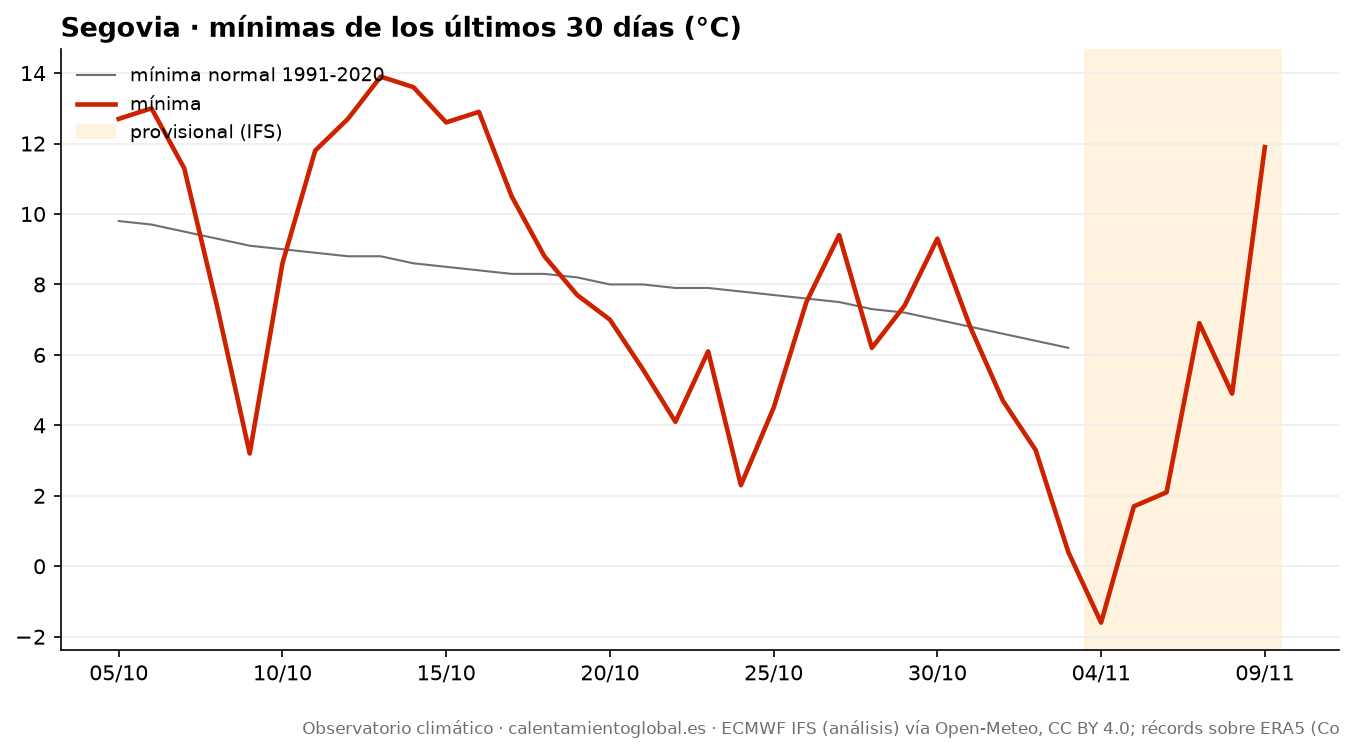

The table this chart was drawn from, first rows:
fecha, tmax, tmax_normal, tmin, tmin_normal, lluvia_mm, lluvia_normal_mm
2026-10-05, 22.3, 19.9, 12.7, 9.8, 2.4, 2.04
2026-10-06, 18.3, 19.7, 13.0, 9.7, 13.9, 2.08
2026-10-07, 17.2, 19.4, 11.3, 9.5, 2.3, 2.17
2026-10-08, 15.5, 19.1, 7.4, 9.3, 0.5, 2.16
2026-10-09, 17.6, 18.9, 3.2, 9.1, 0.0, 2.17
2026-10-10, 21.9, 18.6, 8.6, 9.0, 0.0, 2.25
2026-10-11, 22.6, 18.4, 11.8, 8.9, 0.2, 2.25
2026-10-12, 25.0, 18.1, 12.7, 8.8, 0.0, 2.28
2026-10-13, 26.3, 17.9, 13.9, 8.8, 0.0, 2.35
2026-10-14, 25.6, 17.6, 13.6, 8.6, 0.2, 2.32
2026-10-15, 24.5, 17.3, 12.6, 8.5, 0.1, 2.35
2026-10-16, 23.5, 17.0, 12.9, 8.4, 0.3, 2.39
2026-10-17, 17.3, 16.8, 10.5, 8.3, 14.7, 2.38
2026-10-18, 13.7, 16.6, 8.8, 8.3, 4.6, 2.44
2026-10-19, 12.2, 16.5, 7.7, 8.2, 7.6, 2.52
2026-10-20, 11.8, 16.4, 7.0, 8.0, 0.7, 2.64
2026-10-21, 13.4, 16.3, 5.6, 8.0, 0.9, 2.78
2026-10-22, 17.4, 16.3, 4.1, 7.9, 0.0, 2.85
2026-10-23, 14.5, 16.2, 6.1, 7.9, 0.3, 2.89
2026-10-24, 17.3, 16.0, 2.3, 7.8, 0.0, 2.91
2026-10-25, 18.7, 15.9, 4.5, 7.7, 0.0, 2.89
2026-10-26, 23.2, 15.7, 7.5, 7.6, 0.0, 2.86
2026-10-27, 20.3, 15.6, 9.4, 7.5, 0.0, 2.87
2026-10-28, 20.8, 15.4, 6.2, 7.3, 0.0, 2.83
2026-10-29, 20.4, 15.1, 7.4, 7.2, 0.0, 2.86
2026-10-30, 20.2, 15.0, 9.3, 7.0, 0.0, 2.87
2026-10-31, 20.1, 14.8, 6.8, 6.8, 0.0, 2.93
2026-11-01, 18.8, 14.6, 4.7, 6.6, 0.0, 2.96
2026-11-02, 18.6, 14.3, 3.3, 6.4, 0.0, 2.88
2026-11-03, 10.1, 14.0, 0.4, 6.2, 0.0, 2.88
2026-11-04, 10.2, , -1.6, , 0.0, 
2026-11-05, 11.9, , 1.7, , 0.0, 
2026-11-06, 13.3, , 2.1, , 0.0, 
2026-11-07, 14.1, , 6.9, , 0.0, 
2026-11-08, 17.5, , 4.9, , 0.9, 
2026-11-09, 16.2, , 11.9, , 3.9, 
